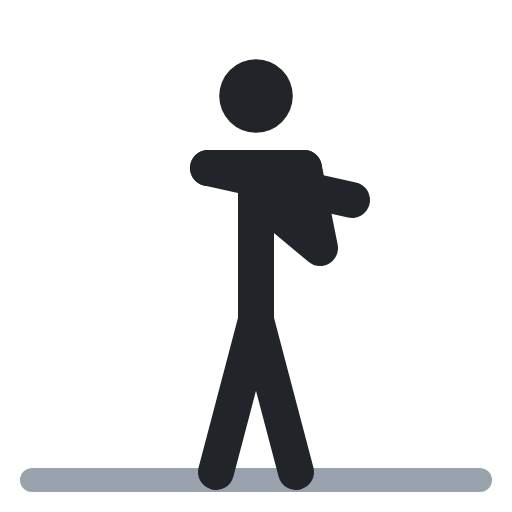
t = 0.00 s
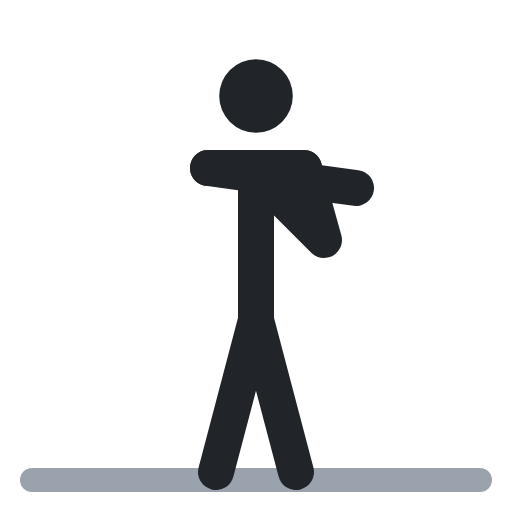
t = 0.40 s
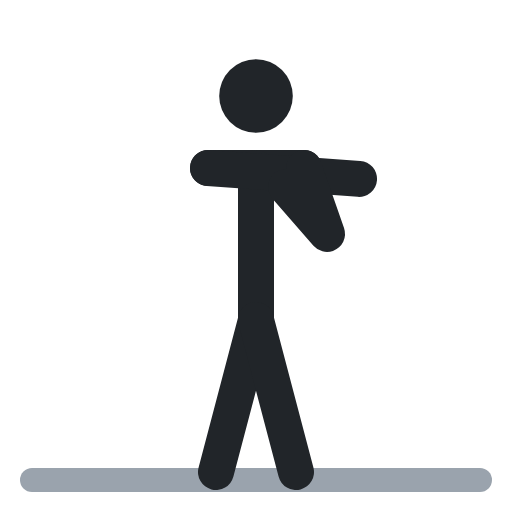
t = 0.60 s
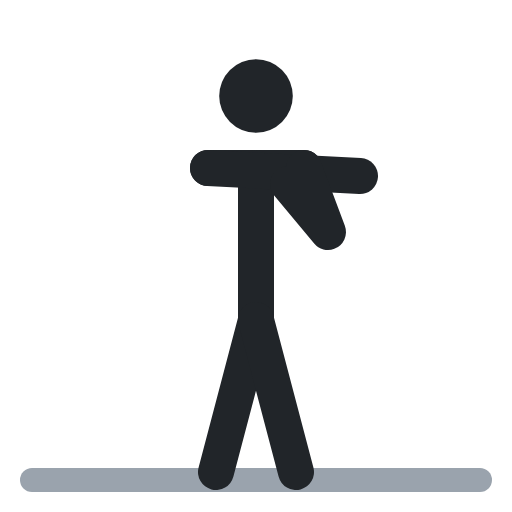
t = 1.00 s
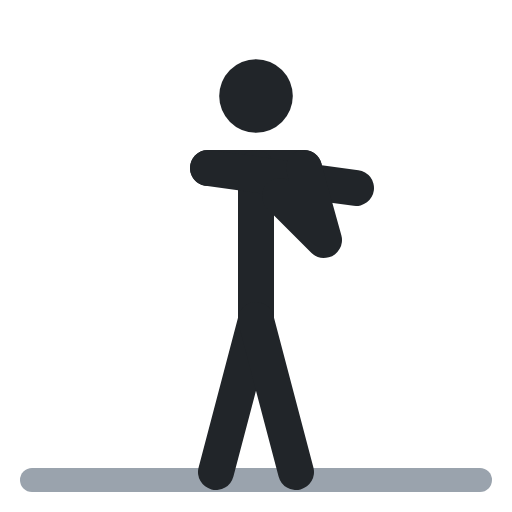
t = 1.40 s
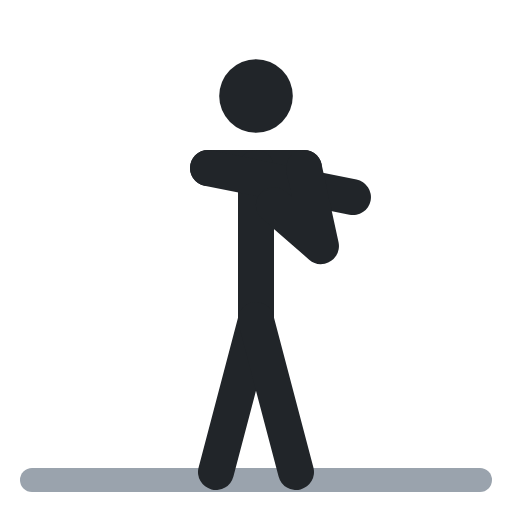
t = 1.60 s

The animated SVG that drew these frames (rendered in a browser with its animation timeline set to each time). Animation: 2 SMIL elements (animate=2); one cycle of 2.00 s, repeats indefinitely.

<svg xmlns="http://www.w3.org/2000/svg" viewBox="0 0 64 64" fill="none" stroke-linecap="round" stroke-linejoin="round"><polyline points="4,60 60,60" stroke="#9aa3ad" stroke-width="3"/><circle cx="32" cy="12" r="4.6" fill="#212529"/><polyline points="26,21 38,21" stroke="#212529" stroke-width="4.5"/><polyline points="32,21 32,40" stroke="#212529" stroke-width="4.5"/><polyline points="32,40 27,59" stroke="#212529" stroke-width="4.5"/><polyline points="32,40 37,59" stroke="#212529" stroke-width="4.5"/><polyline points="26,21 44,25" stroke="#212529" stroke-width="4.5"><animate attributeName="points" values="26,21 44,25;26,21 45,22;26,21 45,22;26,21 44,25;26,21 44,25" keyTimes="0;.4;.5;.9;1" calcMode="spline" keySplines=".45 0 .55 1;.45 0 .55 1;.45 0 .55 1;.45 0 .55 1" dur="2s" repeatCount="indefinite"/></polyline><polyline points="38,21 40,31 34,26" stroke="#212529" stroke-width="4.5"><animate attributeName="points" values="38,21 40,31 34,26;38,21 41,29 36,23;38,21 41,29 36,23;38,21 40,31 34,26;38,21 40,31 34,26" keyTimes="0;.4;.5;.9;1" calcMode="spline" keySplines=".45 0 .55 1;.45 0 .55 1;.45 0 .55 1;.45 0 .55 1" dur="2s" repeatCount="indefinite"/></polyline></svg>
